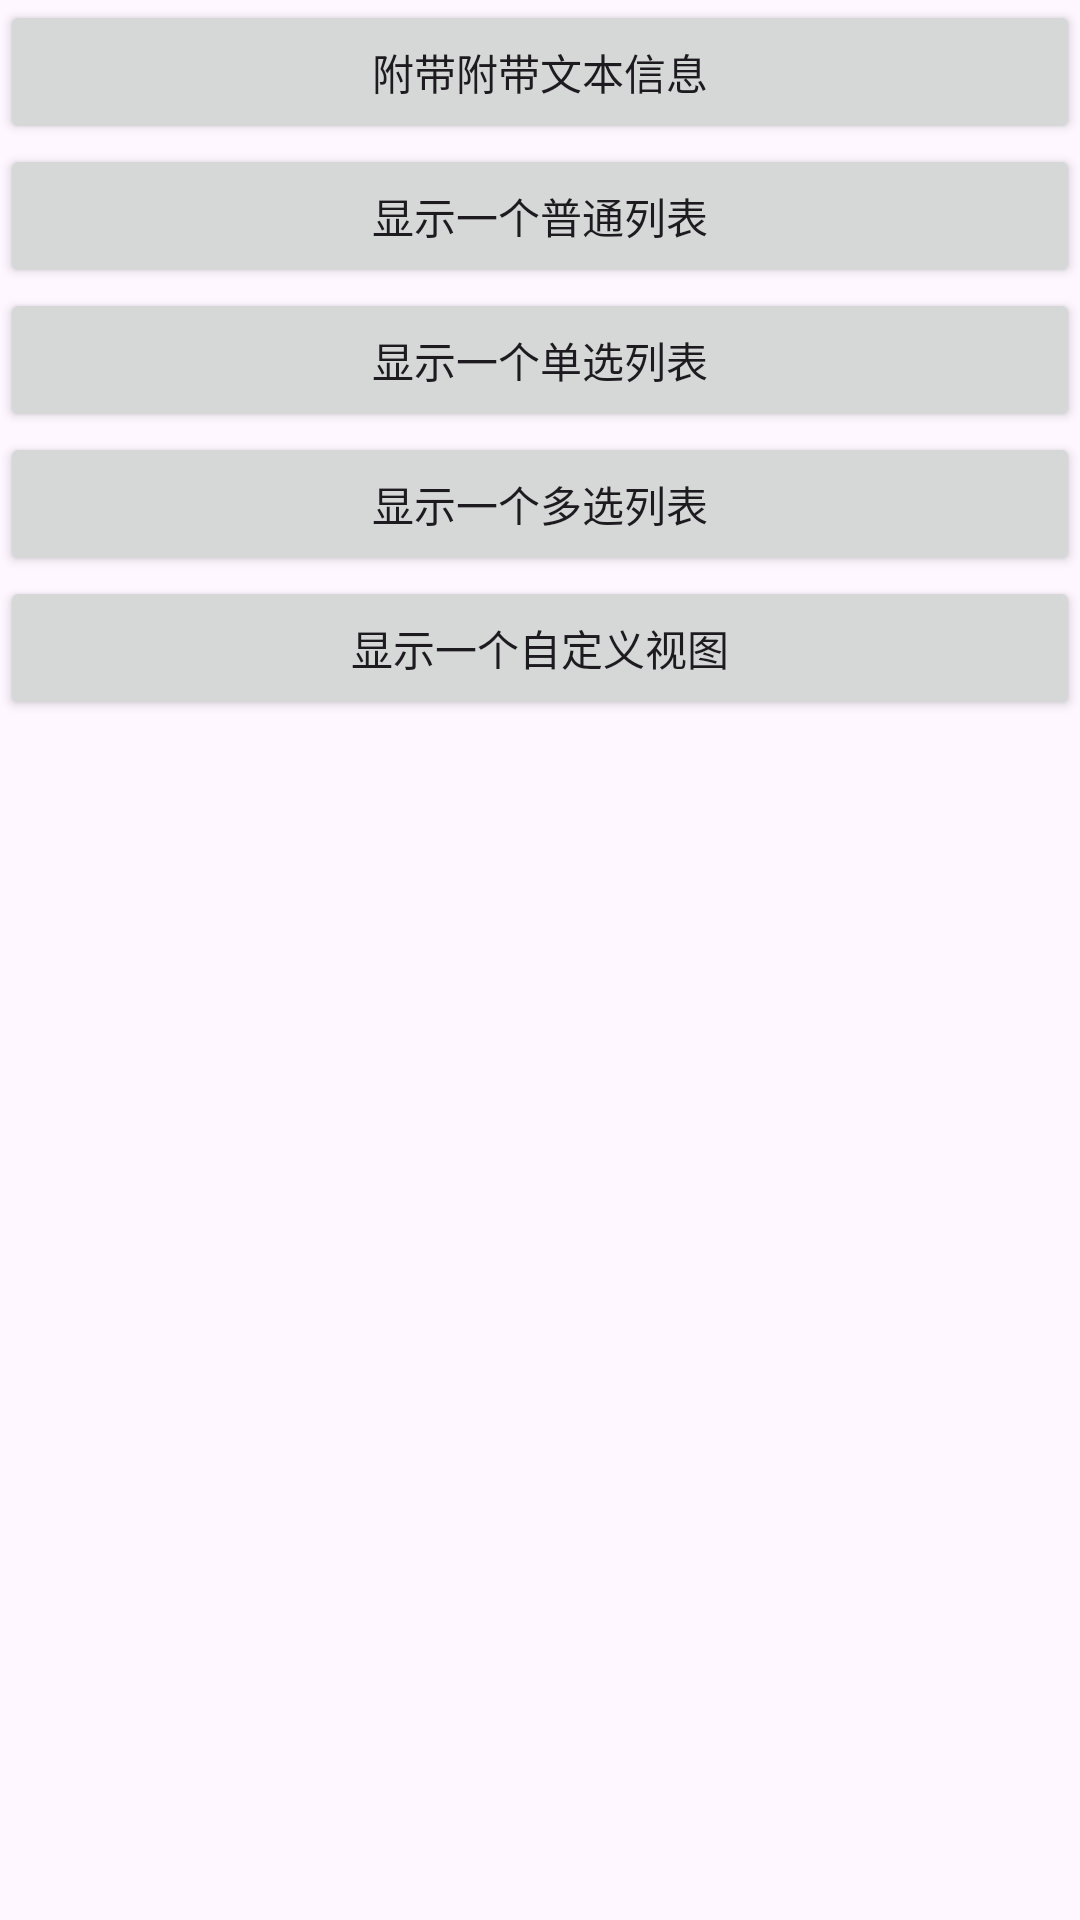

Produce the Android XML layout that renders to this screen, including the resource entries it uses.
<!-- AndroidManifest.xml: application theme Theme.AlertDialogLearnDemo -->
<!-- res/layout/activity_main.xml -->
<?xml version="1.0" encoding="utf-8"?>
<LinearLayout xmlns:android="http://schemas.android.com/apk/res/android"
    xmlns:app="http://schemas.android.com/apk/res-auto"
    xmlns:tools="http://schemas.android.com/tools"
    android:id="@+id/main"
    android:orientation="vertical"
    android:layout_width="match_parent"
    android:layout_height="match_parent"
    tools:context=".MainActivity">

    <Button
        android:id="@+id/btn_one"
        android:text="附带附带文本信息"
        android:layout_width="match_parent"
        android:layout_height="wrap_content"/>
    <Button
        android:id="@+id/btn_two"
        android:text="显示一个普通列表"
        android:layout_width="match_parent"
        android:layout_height="wrap_content"/>
    <Button
        android:id="@+id/btn_three"
        android:text="显示一个单选列表"
        android:layout_width="match_parent"
        android:layout_height="wrap_content"/>
    <Button
        android:id="@+id/btn_four"
        android:text="显示一个多选列表"
        android:layout_width="match_parent"
        android:layout_height="wrap_content"/>
    <Button
        android:id="@+id/btn_five"
        android:text="显示一个自定义视图"
        android:layout_width="match_parent"
        android:layout_height="wrap_content"/>

</LinearLayout>
<!-- resources referenced by this layout -->
<resources>
  <style name="Theme.AlertDialogLearnDemo" parent="Base.Theme.AlertDialogLearnDemo" />
  <style name="Base.Theme.AlertDialogLearnDemo" parent="Theme.Material3.DayNight">
          
          
      </style>
</resources>
